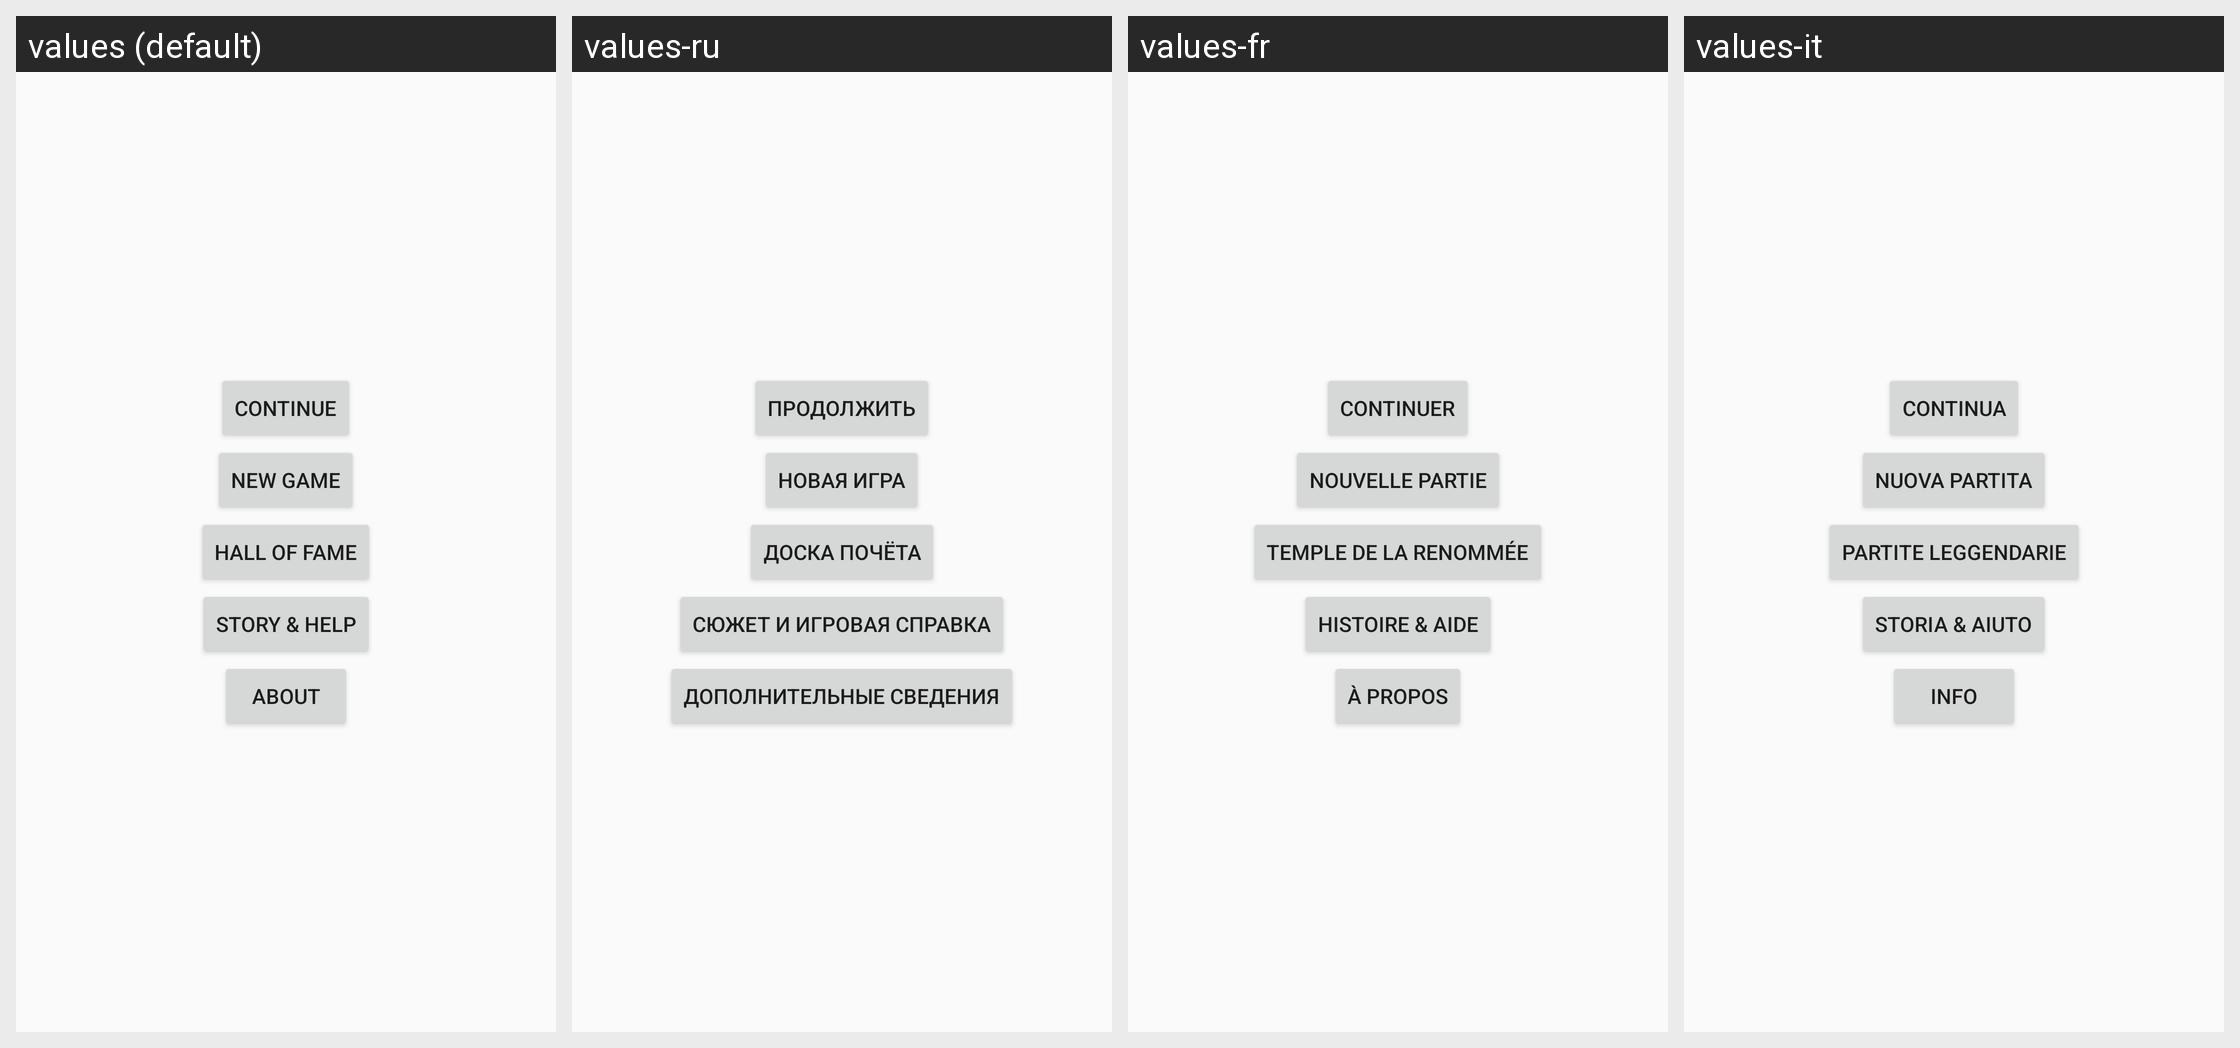

Strings drawn on this Android screen and how each of the app's shown locales translates them:
Android screen res/layout/fragment_main_menu.xml rendered under 4 locales, left to right: values (default), values-ru, values-fr, values-it. Device: Nexus 5 (rendered at 1080×1920; each locale shown at half size, 540×960, under a caption strip naming it); theme Theme.AppCompat.DayNight.
Other locales in the repository, not shown: values-de, values-pt-rBR.
Strings drawn on this screen, with the default value and each locale's value (text and hints the layout hard-codes, and strings that could not be matched under every locale, appear in the picture but are not listed):

continueText
  values: Continue
  values-ru: Продолжить
  values-fr: Continuer
  values-it: Continua

newGame
  values: New Game
  values-ru: Новая игра
  values-fr: Nouvelle partie
  values-it: Nuova partita

scoresButton
  values: Hall of Fame
  values-ru: Доска почёта
  values-fr: Temple de la renommée
  values-it: Partite Leggendarie

help
  values: Story & Help
  values-ru: Сюжет и игровая справка
  values-fr: Histoire & Aide
  values-it: Storia & Aiuto

aboutMe
  values: About
  values-ru: Дополнительные сведения
  values-fr: À propos
  values-it: Info
